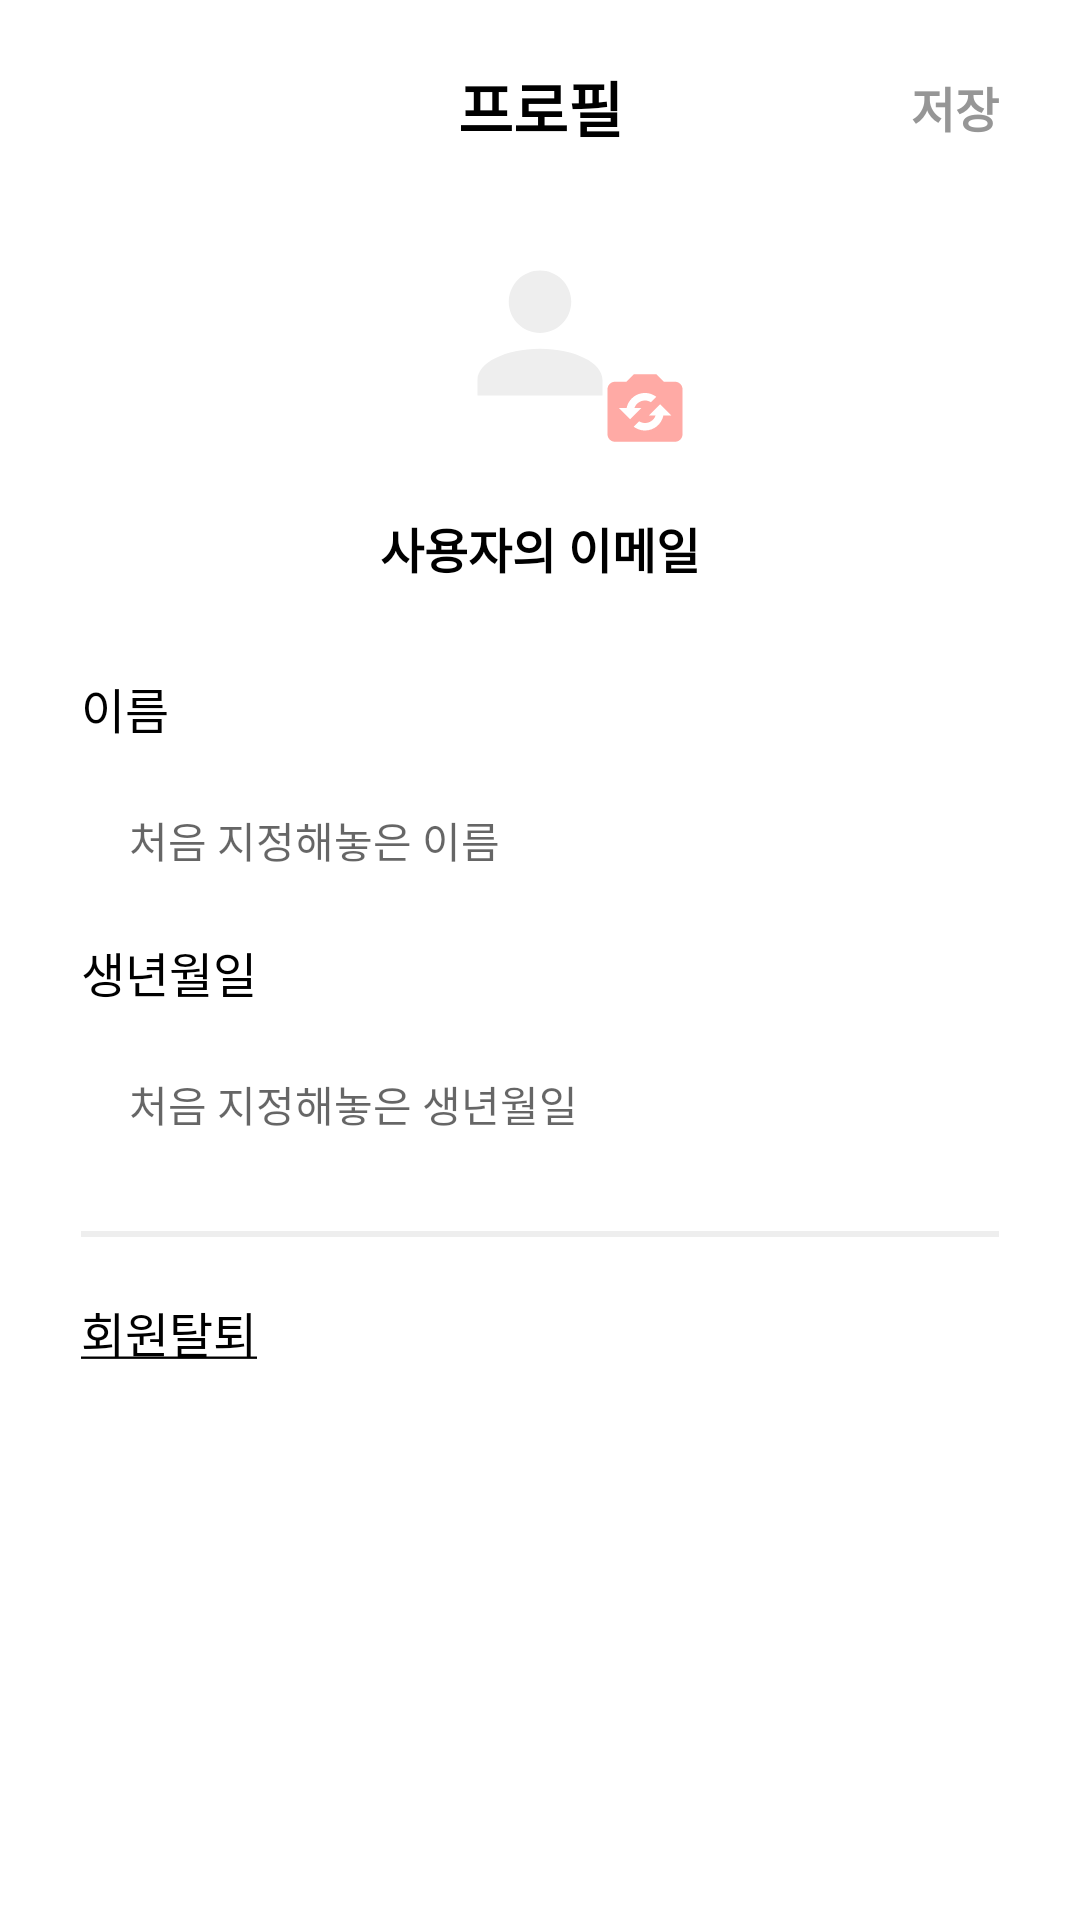

Layout XML and referenced resources for this Android screen:
<!-- AndroidManifest.xml: application theme Theme.Faily -->
<!-- res/layout/activity_setting_profile.xml -->
<?xml version="1.0" encoding="utf-8"?>
<layout
    xmlns:android="http://schemas.android.com/apk/res/android"
    xmlns:app="http://schemas.android.com/apk/res-auto"
    xmlns:tools="http://schemas.android.com/tools">
    <data>
        <variable
            name="viewModel"
            type="com.project.faily.ui.setting_profile.SettingProfileViewModel" />
    </data>

    <androidx.constraintlayout.widget.ConstraintLayout
        android:layout_width="match_parent"
        android:layout_height="match_parent">


        <androidx.constraintlayout.widget.ConstraintLayout

            android:layout_width="0dp"
            app:layout_constraintWidth_percent="0.85"
            android:layout_height="match_parent"
            app:layout_constraintStart_toStartOf="parent"
            app:layout_constraintEnd_toEndOf="parent"
            app:layout_constraintTop_toTopOf="parent">

            <ImageView
                android:id="@+id/btn_back"
                android:layout_width="wrap_content"
                android:layout_height="wrap_content"
                android:src="@drawable/ic_arrow_left"
                app:layout_constraintBottom_toBottomOf="@+id/tv_title"
                app:layout_constraintStart_toStartOf="parent"
                app:layout_constraintTop_toTopOf="@+id/tv_title" />
            
            <TextView
                android:layout_width="wrap_content"
                android:layout_height="wrap_content"
                android:id="@+id/tv_title"
                android:textStyle="bold"
                android:textSize="20sp"
                android:textColor="@color/grayscale_1"
                android:text="프로필"
                android:layout_marginTop="21dp"
                app:layout_constraintStart_toStartOf="parent"
                app:layout_constraintEnd_toEndOf="parent"
                app:layout_constraintTop_toTopOf="parent"/>

            <TextView
                android:layout_width="wrap_content"
                android:layout_height="wrap_content"
                android:id="@+id/btn_save"
                android:textColor="@color/grayscale_4"
                android:textSize="16sp"
                android:textStyle="bold"
                android:text="저장"
                app:layout_constraintTop_toTopOf="@id/tv_title"
                app:layout_constraintBottom_toBottomOf="@id/tv_title"
                app:layout_constraintEnd_toEndOf="parent"/>

            
            <ImageView
                android:id="@+id/iv_profile"
                android:layout_width="100dp"
                android:layout_height="100dp"
                android:src="@drawable/ic_profile_basic"
                app:layout_constraintStart_toStartOf="parent"
                app:layout_constraintEnd_toEndOf="parent"
                app:layout_constraintTop_toTopOf="@id/tv_title"
                android:layout_marginTop="40dp"/>
            
            <ImageView
                android:id="@+id/btn_change_image"
                android:layout_width="wrap_content"
                android:layout_height="wrap_content"
                android:src="@drawable/ic_change_profile_image"
                app:layout_constraintEnd_toEndOf="@id/iv_profile"
                android:layout_marginBottom="10dp"
                app:layout_constraintBottom_toBottomOf="@id/iv_profile"/>

            <TextView
                android:layout_width="wrap_content"
                android:layout_height="wrap_content"
                android:textStyle="bold"
                android:textSize="16sp"
                android:textColor="@color/grayscale_1"
                android:text="사용자의 이메일"
                android:id="@+id/tv_email"
                app:layout_constraintTop_toBottomOf="@id/iv_profile"
                app:layout_constraintStart_toStartOf="@id/iv_profile"
                app:layout_constraintEnd_toEndOf="@id/iv_profile"
                android:layout_marginTop="10dp"/>

            <TextView
                android:id="@+id/tv_name"
                android:layout_width="wrap_content"
                android:layout_height="wrap_content"
                android:textSize="16sp"
                android:textColor="@color/grayscale_1"
                android:text="이름"
                app:layout_constraintTop_toBottomOf="@id/tv_email"
                app:layout_constraintStart_toStartOf="parent"
                android:layout_marginTop="30dp"/>

            <androidx.constraintlayout.widget.ConstraintLayout
                android:id="@+id/cl_name"
                android:layout_width="0dp"
                android:layout_height="wrap_content"
                android:background="@drawable/login_border"
                android:paddingHorizontal="16dp"
                android:paddingVertical="12dp"
                app:layout_constraintTop_toBottomOf="@id/tv_name"
                app:layout_constraintStart_toStartOf="parent"
                app:layout_constraintEnd_toEndOf="parent"
                android:layout_marginTop="10dp">

                <EditText
                    android:id="@+id/et_name"
                    android:layout_width="0dp"
                    app:layout_constraintStart_toStartOf="parent"
                    app:layout_constraintEnd_toEndOf="parent"
                    app:layout_constraintTop_toTopOf="parent"
                    android:layout_height="wrap_content"
                    android:textSize="14sp"
                    android:textColor="@color/grayscale_1"
                    android:hint="처음 지정해놓은 이름"
                    android:singleLine="true"
                    android:background="@null"/>
            </androidx.constraintlayout.widget.ConstraintLayout>

            <TextView
                android:id="@+id/tv_bdate"
                android:layout_width="wrap_content"
                android:layout_height="wrap_content"
                android:textSize="16sp"
                android:textColor="@color/grayscale_1"
                android:text="생년월일"
                app:layout_constraintTop_toBottomOf="@id/cl_name"
                app:layout_constraintStart_toStartOf="parent"
                android:layout_marginTop="10dp"/>

            <androidx.constraintlayout.widget.ConstraintLayout
                android:id="@+id/cl_bdate"
                android:layout_width="0dp"
                android:layout_height="wrap_content"
                android:background="@drawable/login_border"
                android:paddingHorizontal="16dp"
                android:paddingVertical="12dp"
                app:layout_constraintTop_toBottomOf="@id/tv_bdate"
                app:layout_constraintStart_toStartOf="parent"
                app:layout_constraintEnd_toEndOf="parent"
                android:layout_marginTop="10dp">

                <EditText
                    android:id="@+id/et_bdate"
                    android:layout_width="0dp"
                    app:layout_constraintStart_toStartOf="parent"
                    app:layout_constraintEnd_toEndOf="parent"
                    app:layout_constraintTop_toTopOf="parent"
                    android:layout_height="wrap_content"
                    android:textSize="14sp"
                    android:textColor="@color/grayscale_1"
                    android:hint="처음 지정해놓은 생년월일"
                    android:singleLine="true"
                    android:background="@null"/>
            </androidx.constraintlayout.widget.ConstraintLayout>


            <View
                android:id="@+id/line"
                android:layout_width="match_parent"
                android:layout_height="2dp"
                android:layout_marginTop="20dp"
                android:background="@color/grayscale_5"
                app:layout_constraintStart_toStartOf="parent"
                app:layout_constraintTop_toBottomOf="@+id/cl_bdate" />

            <TextView
                android:id="@+id/quit"
                android:layout_width="wrap_content"
                android:layout_height="wrap_content"
                android:textSize="16sp"
                android:textColor="@color/grayscale_1"
                android:text="@string/quit"
                app:layout_constraintTop_toBottomOf="@id/line"
                app:layout_constraintStart_toStartOf="parent"
                android:layout_marginTop="20dp"/>

                


        </androidx.constraintlayout.widget.ConstraintLayout>



    </androidx.constraintlayout.widget.ConstraintLayout>

</layout>
<!-- resources referenced by this layout -->
<resources>
  <color name="grayscale_1">#000000</color>
  <color name="grayscale_4">#969696</color>
  <color name="grayscale_5">#eeeeee</color>
  <!-- drawable ic_profile_basic (drawable) -->
  <vector xmlns:android="http://schemas.android.com/apk/res/android"
      android:width="48dp"
      android:height="48dp"
      android:viewportWidth="48"
      android:viewportHeight="48">
    <path
        android:pathData="M24,24m-24,0a24,24 0,1 1,48 0a24,24 0,1 1,-48 0"
        android:fillColor="#ffffff"/>
    <path
        android:pathData="M24,14C25.3261,14 26.5979,14.5268 27.5355,15.4645C28.4732,16.4021 29,17.6739 29,19C29,20.3261 28.4732,21.5979 27.5355,22.5355C26.5979,23.4732 25.3261,24 24,24C22.6739,24 21.4021,23.4732 20.4645,22.5355C19.5268,21.5979 19,20.3261 19,19C19,17.6739 19.5268,16.4021 20.4645,15.4645C21.4021,14.5268 22.6739,14 24,14V14ZM24,26.5C29.525,26.5 34,28.7375 34,31.5V34H14V31.5C14,28.7375 18.475,26.5 24,26.5Z"
        android:fillColor="#EEEEEE"/>
  </vector>
  <string name="quit"><u>회원탈퇴</u></string>
  <style name="Theme.Faily" parent="Theme.MaterialComponents.DayNight.DarkActionBar">
          
          <item name="colorPrimary">@color/purple_500</item>
          <item name="colorPrimaryVariant">@color/purple_700</item>
          <item name="colorOnPrimary">@color/white</item>
          
          <item name="colorSecondary">@color/teal_200</item>
          <item name="colorSecondaryVariant">@color/teal_700</item>
          <item name="colorOnSecondary">@color/black</item>
          
          <item name="android:statusBarColor" tools:targetApi="l">@color/white</item>
          <item name="windowActionBar">true</item>
          <item name="windowNoTitle">true</item>
          
          <item name="actionMenuTextColor">@color/black</item>
          <item name="android:actionMenuTextColor">@color/black</item>
          <item name="android:windowLightStatusBar">true</item>
  
          <item name="android:windowTranslucentStatus">true</item>
         
          <item name="android:fitsSystemWindows">true</item>
  
          <item name="switchStyle">@style/SwitchStyle</item>
  
  
          <item name="bottomSheetDialogTheme">@style/AppBottomSheetDialogTheme</item>
  
      </style>
  <color name="purple_500">#FF6200EE</color>
  <color name="purple_700">#FF3700B3</color>
  <color name="white">#FFFFFFFF</color>
  <color name="teal_200">#FF03DAC5</color>
  <color name="teal_700">#FF018786</color>
  <color name="black">#FF000000</color>
  <style name="SwitchStyle" parent="Widget.MaterialComponents.CompoundButton.Switch">
          <item name="materialThemeOverlay">@style/ThemeOverlay</item>
          <item name="switchMinWidth"> 50dp</item>
  
  
  
      </style>
  <style name="AppBottomSheetDialogTheme" parent="Theme.Design.Light.BottomSheetDialog">
          <item name="bottomSheetStyle">@style/AppModalStyle</item>
          <item name="android:navigationBarColor">@color/white</item>
          <item name="android:windowIsFloating">false</item>
      </style>
  <style name="ThemeOverlay">
          <item name="colorSecondary">@color/primary_pink</item>
      </style>
  <style name="AppModalStyle" parent="Widget.Design.BottomSheet.Modal">
          <item name="android:background">@drawable/box_bottom_sheet</item>
      </style>
  <color name="primary_pink">#ff8b94</color>
  <!-- drawable box_bottom_sheet (drawable) -->
  <?xml version="1.0" encoding="utf-8"?>
  <shape xmlns:android="http://schemas.android.com/apk/res/android"
      android:shape="rectangle">
  
      <solid android:color="@color/white"/>
      <corners android:topLeftRadius="15dp" android:topRightRadius="15dp"/>
  
  </shape>
</resources>
